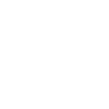
t = 0.00 s
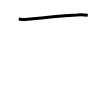
t = 1.00 s
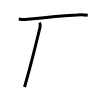
t = 2.00 s
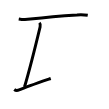
t = 3.00 s
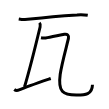
t = 4.00 s
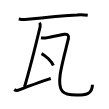
t = 5.00 s

The animated SVG that drew these frames (rendered in a browser with its animation timeline set to each time). Animation: 5 SMIL elements (animate=5); one cycle of 5.00 s.

<svg width="109px" height="109px" viewBox="0 0 px 109px" xmlns="http://www.w3.org/2000/svg" xmlns:xlink="http://www.w3.org/1999/xlink" xml:space="preserve" version="1.1"  baseProfile="full">
<path d="M18.75,18.95c3.87,0.68,7.75,0.72,11.64,0.14c12.65-1.51,31.48-3.21,46.61-4.17c3.6-0.33,7.18-0.2,10.75,0.38" style="fill:none;stroke:black;stroke-width:3;opacity:0">
  <animate attributeType="CSS" attributeName="opacity" from="0" to="1" begin="0s" dur="1s" repeatCount="0" fill="freeze" />
</path>
<path d="M39.37,22.75c1.06,1.06,0.95,3.25,0.71,4.25C35.88,44.5,27.5,76.88,24.5,87" style="fill:none;stroke:black;stroke-width:3;opacity:0">
  <animate attributeType="CSS" attributeName="opacity" from="0" to="1" begin="1s" dur="1s" repeatCount="0" fill="freeze" />
</path>
<path d="M14.25,89.48c0.98,0.77,2.75,1.27,4.85,0.42c7.97-3.23,23.52-8.58,31.65-11.4" style="fill:none;stroke:black;stroke-width:3;opacity:0">
  <animate attributeType="CSS" attributeName="opacity" from="0" to="1" begin="2s" dur="1s" repeatCount="0" fill="freeze" />
</path>
<path d="M41,37.79c2.16,0.43,4.29,0.37,6.4-0.18c4.63-0.8,13.07-2.55,16.89-3.32c3.02-0.61,4.84,1.06,4.15,4.14c-1.45,6.48-6.84,25.84-8.23,35.88C57.75,92,63,95,76.33,95.12c8.98,0.08,15.9-0.61,16.15-10.35" style="fill:none;stroke:black;stroke-width:3;opacity:0">
  <animate attributeType="CSS" attributeName="opacity" from="0" to="1" begin="3s" dur="1s" repeatCount="0" fill="freeze" />
</path>
<path d="M41.52,53.58c4.16,2.05,10.23,7.79,11.79,11.88" style="fill:none;stroke:black;stroke-width:3;opacity:0">
  <animate attributeType="CSS" attributeName="opacity" from="0" to="1" begin="4s" dur="1s" repeatCount="0" fill="freeze" />
</path>
</svg>
